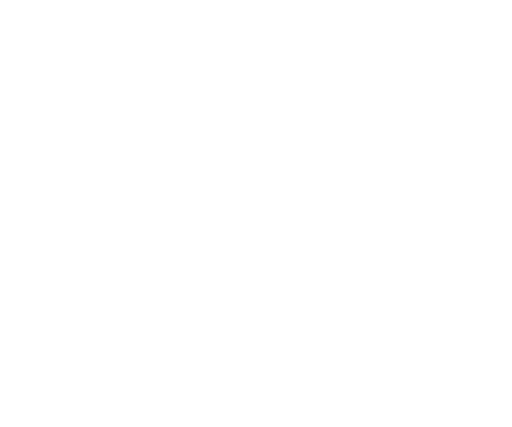
t = 0.00 s
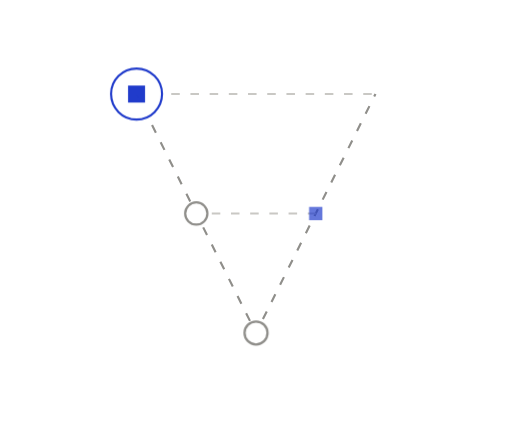
t = 1.05 s
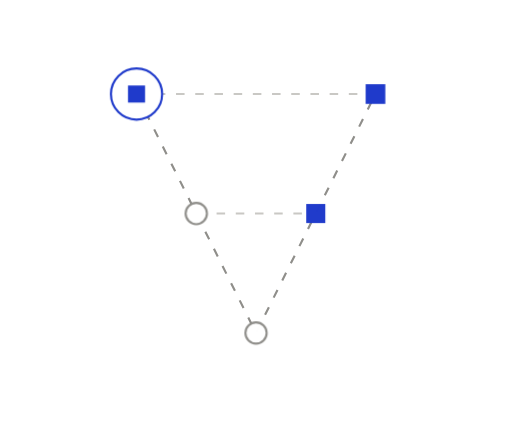
t = 1.38 s
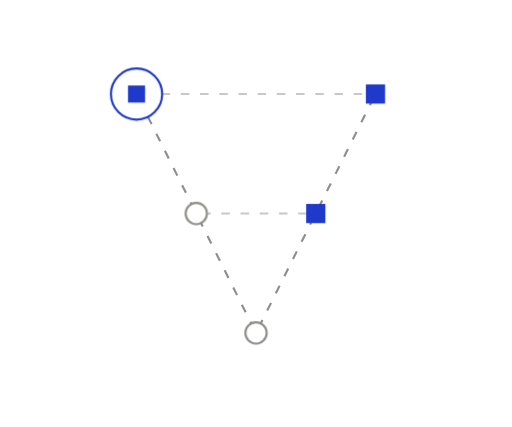
t = 1.70 s
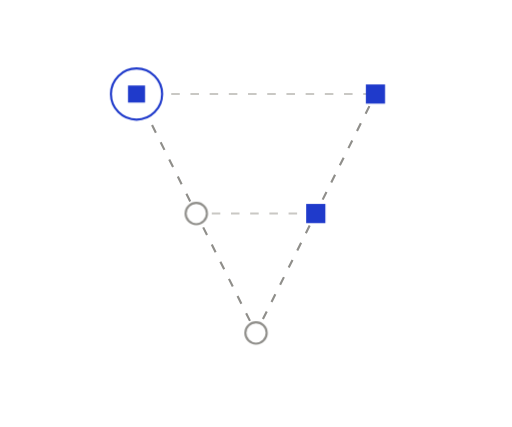
t = 2.35 s
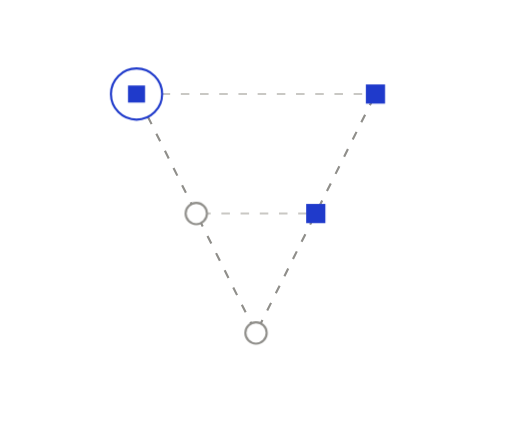
t = 3.00 s

The animated SVG that drew these frames (rendered in a browser with its animation timeline set to each time). Animation: 6 CSS @keyframes rules; one cycle of 3.65 s, repeats indefinitely.

<svg xmlns="http://www.w3.org/2000/svg" width="240" height="200" viewBox="0 0 240 200" fill="none" role="img" class="fi1gpzc"><title>Traced both ways</title><desc>The V: requirements decompose down the left, verification climbs the right, and every level is linked across.</desc><style>.fi1gpzc-p,.fi1gpzc-f,.fi1gpzc-r{transform-box:fill-box;transform-origin:center;animation-fill-mode:both}
.fi1gpzc-p{animation-name:fi1gpzc-pop;animation-duration:0.6s;animation-timing-function:cubic-bezier(.34,1.56,.64,1)}
@supports (animation-timing-function:linear(0,1)){.fi1gpzc-p{animation-timing-function:linear(0, 0.083, 0.269, 0.487, 0.691, 0.855, 0.972, 1.043, 1.078, 1.086, 1.078, 1.061, 1.043, 1.025, 1.011, 1.002, 0.996, 0.993, 0.993, 0.993, 0.995, 0.996, 0.998, 0.999, 1)}}
.fi1gpzc-f{animation-name:fi1gpzc-fade;animation-duration:0.5s;animation-timing-function:ease-out}
.fi1gpzc-r{animation-name:fi1gpzc-rise;animation-duration:.7s;animation-timing-function:cubic-bezier(0.22,1,0.36,1)}
.fi1gpzc-d{animation-name:fi1gpzc-draw;animation-timing-function:cubic-bezier(0.65,0,0.35,1);animation-fill-mode:both}
.fi1gpzc-m{animation:fi1gpzc-march 2.6s linear infinite}
.fi1gpzc-pulse{animation:fi1gpzc-pulse 2.4s ease-in-out infinite}
@keyframes fi1gpzc-pop{from{transform:scale(0);opacity:0}to{transform:scale(1);opacity:1}}
@keyframes fi1gpzc-fade{from{opacity:0}to{opacity:1}}
@keyframes fi1gpzc-rise{from{opacity:0;transform:translateY(6px)}to{opacity:1;transform:none}}
@keyframes fi1gpzc-draw{from{stroke-dashoffset:1}to{stroke-dashoffset:0}}
@keyframes fi1gpzc-march{from{stroke-dashoffset:0}to{stroke-dashoffset:-18}}
@keyframes fi1gpzc-pulse{0%,100%{opacity:1}50%{opacity:.35}}
@media (prefers-reduced-motion:reduce){.fi1gpzc *{animation:none!important}.fi1gpzc .fi1gpzc-d{stroke-dashoffset:0}.fi1gpzc .fi1gpzc-t{display:none}}</style><defs><mask id="fi1gpzc-k0" maskUnits="userSpaceOnUse" x="-240" y="-200" width="720" height="600"><path d="M64 44L92 100" stroke="#fff" stroke-width="7" fill="none" stroke-linecap="round" stroke-linejoin="round" pathLength="1" stroke-dasharray="1 1" stroke-dashoffset="1" class="fi1gpzc-d" style="animation-duration:0.35s;animation-delay:0.05s"/></mask><mask id="fi1gpzc-k1" maskUnits="userSpaceOnUse" x="-240" y="-200" width="720" height="600"><path d="M92 100L120 156" stroke="#fff" stroke-width="7" fill="none" stroke-linecap="round" stroke-linejoin="round" pathLength="1" stroke-dasharray="1 1" stroke-dashoffset="1" class="fi1gpzc-d" style="animation-duration:0.35s;animation-delay:0.15s"/></mask><mask id="fi1gpzc-k2" maskUnits="userSpaceOnUse" x="-240" y="-200" width="720" height="600"><path d="M120 156L148 100" stroke="#fff" stroke-width="7" fill="none" stroke-linecap="round" stroke-linejoin="round" pathLength="1" stroke-dasharray="1 1" stroke-dashoffset="1" class="fi1gpzc-d" style="animation-duration:0.35s;animation-delay:0.25s"/></mask><mask id="fi1gpzc-k3" maskUnits="userSpaceOnUse" x="-240" y="-200" width="720" height="600"><path d="M148 100L176 44" stroke="#fff" stroke-width="7" fill="none" stroke-linecap="round" stroke-linejoin="round" pathLength="1" stroke-dasharray="1 1" stroke-dashoffset="1" class="fi1gpzc-d" style="animation-duration:0.35s;animation-delay:0.35s"/></mask><mask id="fi1gpzc-k4" maskUnits="userSpaceOnUse" x="-240" y="-200" width="720" height="600"><path d="M64 44L176 44" stroke="#fff" stroke-width="7" fill="none" stroke-linecap="round" stroke-linejoin="round" pathLength="1" stroke-dasharray="1 1" stroke-dashoffset="1" class="fi1gpzc-d" style="animation-duration:0.43s;animation-delay:0.45s"/></mask><mask id="fi1gpzc-k5" maskUnits="userSpaceOnUse" x="-240" y="-200" width="720" height="600"><path d="M92 100L148 100" stroke="#fff" stroke-width="7" fill="none" stroke-linecap="round" stroke-linejoin="round" pathLength="1" stroke-dasharray="1 1" stroke-dashoffset="1" class="fi1gpzc-d" style="animation-duration:0.35s;animation-delay:0.55s"/></mask></defs><path d="M64 44L92 100" fill="none" stroke="#8F8E8A" stroke-width="1" stroke-dasharray="4 5" stroke-linejoin="round" mask="url(#fi1gpzc-k0)" class="fi1gpzc-m"/>
<path d="M92 100L120 156" fill="none" stroke="#8F8E8A" stroke-width="1" stroke-dasharray="4 5" stroke-linejoin="round" mask="url(#fi1gpzc-k1)" class="fi1gpzc-m"/>
<path d="M120 156L148 100" fill="none" stroke="#8F8E8A" stroke-width="1" stroke-dasharray="4 5" stroke-linejoin="round" mask="url(#fi1gpzc-k2)" class="fi1gpzc-m"/>
<path d="M148 100L176 44" fill="none" stroke="#8F8E8A" stroke-width="1" stroke-dasharray="4 5" stroke-linejoin="round" mask="url(#fi1gpzc-k3)" class="fi1gpzc-m"/>
<path d="M64 44L176 44" fill="none" stroke="#C9C8C4" stroke-width="1" stroke-dasharray="4 5" stroke-linejoin="round" mask="url(#fi1gpzc-k4)" class="fi1gpzc-m"/>
<path d="M92 100L148 100" fill="none" stroke="#C9C8C4" stroke-width="1" stroke-dasharray="4 5" stroke-linejoin="round" mask="url(#fi1gpzc-k5)" class="fi1gpzc-m"/>
<g class="fi1gpzc-p" style="animation-delay:0.65s"><circle cx="64" cy="44" r="12" fill="#FFFFFF" stroke="#1F3ACB" stroke-width="1"/><rect x="60" y="40" width="8" height="8" fill="#1F3ACB"/></g>
<g class="fi1gpzc-p" style="animation-delay:0.75s"><circle cx="92" cy="100" r="5" fill="#FFFFFF" stroke="#8F8E8A" stroke-width="1"/></g>
<g class="fi1gpzc-p" style="animation-delay:0.85s"><circle cx="120" cy="156" r="5" fill="#FFFFFF" stroke="#8F8E8A" stroke-width="1"/></g>
<g class="fi1gpzc-p" style="animation-delay:0.95s"><rect x="143.5" y="95.5" width="9" height="9" fill="#1F3ACB"/></g>
<g class="fi1gpzc-p" style="animation-delay:1.05s"><rect x="171.5" y="39.5" width="9" height="9" fill="#1F3ACB"/></g></svg>
